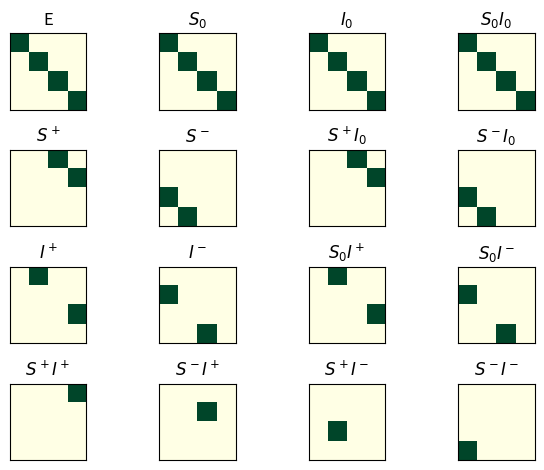

Recreate this plot in Python.
import numpy as np
from matplotlib.pylab import *
from matplotlib import cm

sigma_x = 0.5*np.r_[[[0, 1],[1, 0]]]
sigma_y = 0.5*np.r_[[[0,-1j],[1j, 0]]]
sigma_z = 0.5*np.r_[[[1, 0],[0, -1]]]
Identity = np.eye(2)


Sx = np.kron(sigma_x, Identity)
Sy = np.kron(sigma_y, Identity)
Sz = np.kron(sigma_z, Identity)

Ix = np.kron(Identity, sigma_x)
Iy = np.kron(Identity, sigma_y)
Iz = np.kron(Identity, sigma_z)

SxIz = np.dot(Sx, Iz)
SyIz = np.dot(Sy, Iz)
SzIz = np.dot(Sz, Iz)

SzIx = np.dot(Sz, Ix)
SzIy = np.dot(Sz, Iy)

SxIx = np.dot(Sx, Ix)
SyIy = np.dot(Sx, Ix)

SxIy = np.dot(Sx, Iy)
SyIx = np.dot(Sy, Ix)

operators = {
        'E': np.eye(4),
        '$S_0$': np.sqrt(2)*Sz,
        '$I_0$': np.sqrt(2)*Iz,
        '$S_0I_0$' : SzIz,

        '$S^+$': Sx + 1j*Sy,
        '$S^-$': Sx - 1j*Sy,
        '$S^+I_0$' : np.dot(Sx + 1j*Sy,Iz),
        '$S^-I_0$' : np.dot(Sx - 1j*Sy,Iz),

        '$I^+$': Ix + 1j*Iy,
        '$I^-$': Ix - 1j*Iy,
        '$S_0I^+$' : np.dot(Sz,Ix + 1j*Iy),
        '$S_0I^-$' : np.dot(Sz,Ix - 1j*Iy),

        '$S^+I^+$' : np.dot(Ix + 1j*Iy,Sx + 1j*Sy),
        '$S^-I^+$' : np.dot(Ix - 1j*Iy,Sx + 1j*Sy),
        '$S^+I^-$' : np.dot(Ix + 1j*Iy,Sx - 1j*Sy),
        '$S^-I^-$' : np.dot(Ix - 1j*Iy,Sx - 1j*Sy),
        }

fig, axs = plt.subplots(4, 4)

ix = 0

ops = list(operators.keys())
for row in range(4):
    for column in range(4):
        O = ops[ix]
        axs[row, column].matshow(np.abs(operators[O]), cmap = cm.YlGn)
#        axs[row, column].matshow(np.imag(operators[O]), cmap = cm.YlGn)
        axs[row, column].set_title(O)
        axs[row, column].get_xaxis().set_ticks([])
        axs[row, column].get_yaxis().set_ticks([])
        ix += 1

tight_layout()
show()
